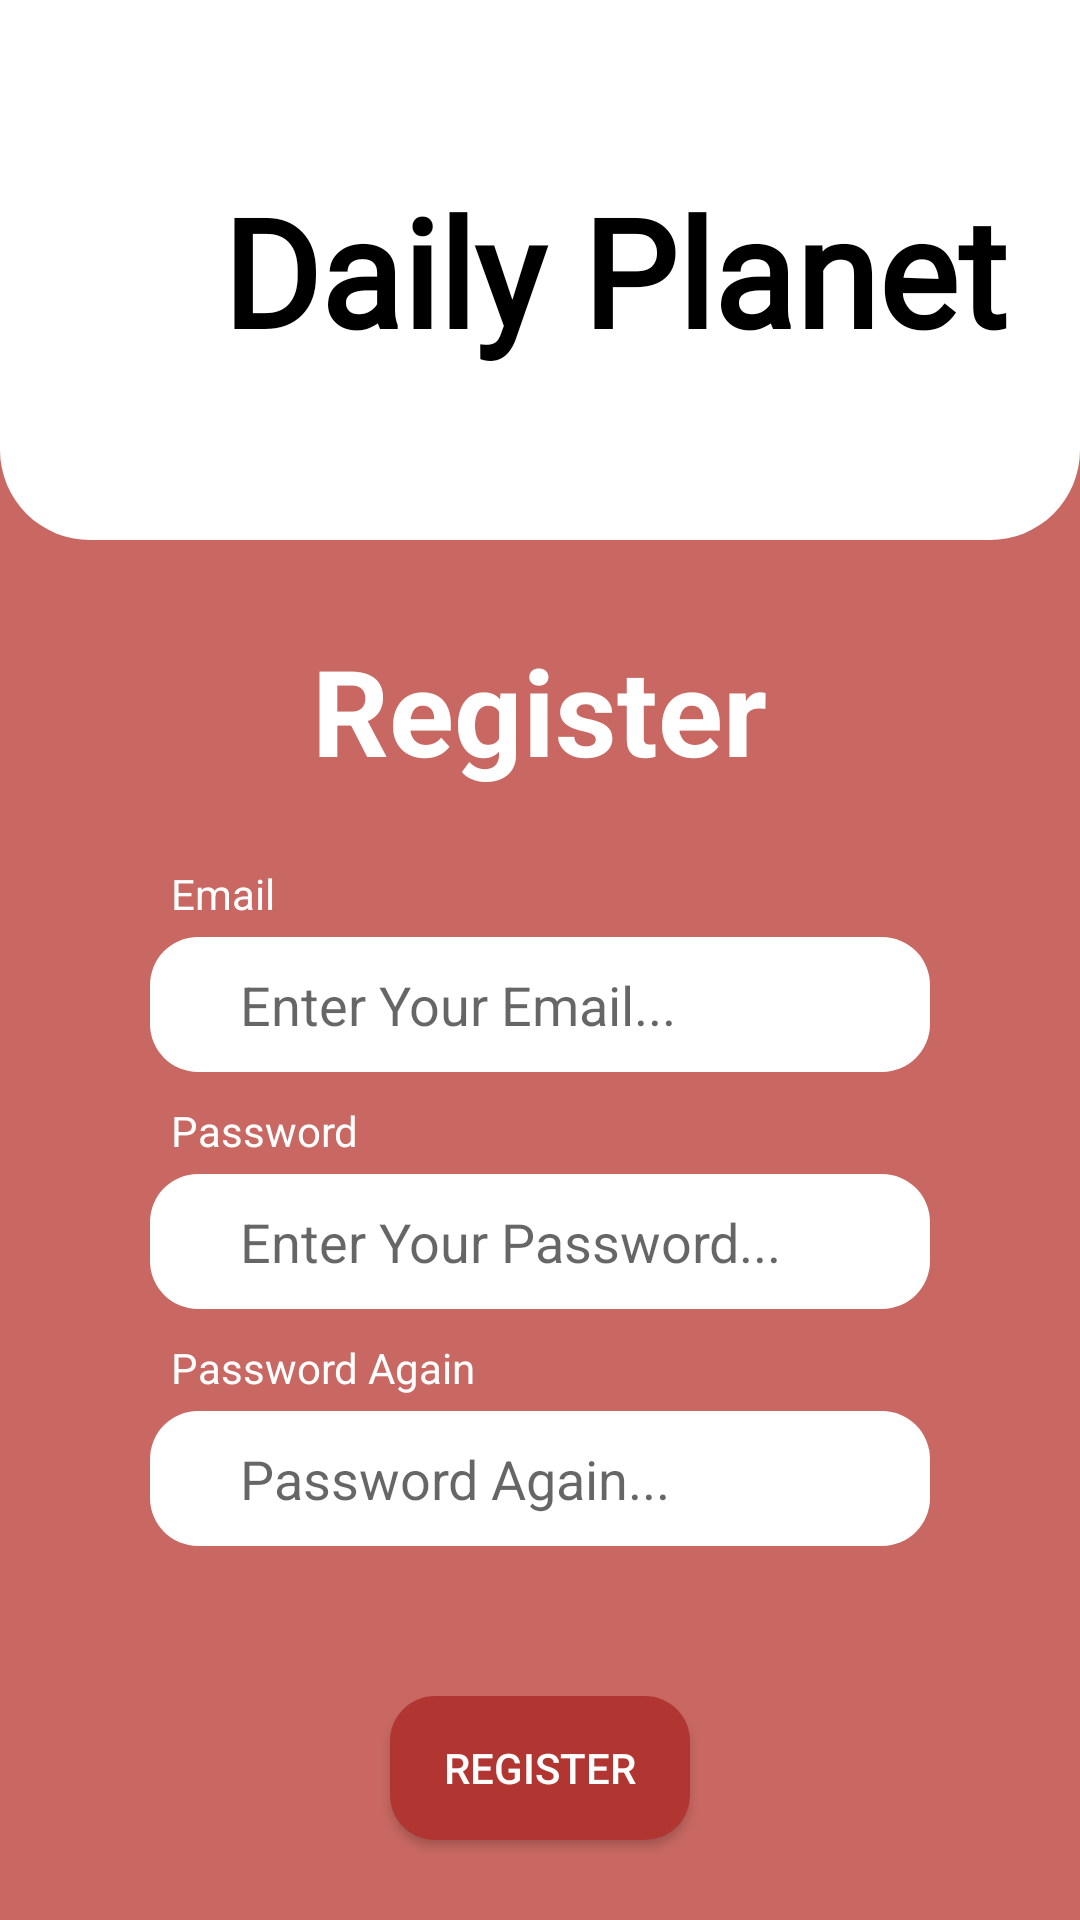

Here is an Android app screen rendered from its layout file. Give the layout XML and the strings, colors and styles it references.
<!-- AndroidManifest.xml: application theme Theme.NewApplication -->
<!-- res/layout/activity_register.xml -->
<?xml version="1.0" encoding="utf-8"?>
<LinearLayout xmlns:android="http://schemas.android.com/apk/res/android"
    xmlns:app="http://schemas.android.com/apk/res-auto"
    xmlns:tools="http://schemas.android.com/tools"
    android:layout_width="match_parent"
    android:background="@color/app_red2"
    android:layout_height="match_parent"
    android:orientation="vertical"
    tools:context=".RegisterActivity">
    <FrameLayout
        android:layout_width="match_parent"
        android:layout_height="180dp"
        android:background="@drawable/login_register_white_background">
        <LinearLayout
            android:layout_width="wrap_content"
            android:layout_height="wrap_content"
            android:layout_gravity="center"
            android:orientation="horizontal">
            <ImageView
                android:layout_width="50dp"
                android:layout_height="50dp"
                android:layout_gravity="center"
                android:src="@drawable/worldwide">
            </ImageView>
            <TextView
                android:layout_width="wrap_content"
                android:layout_height="wrap_content"
                android:text="Daily Planet"
                android:fontFamily="@font/berkshire_swash"
                android:textColor="@color/black"
                android:textSize="50dp"
                android:layout_gravity="center"
                android:textStyle="bold">
            </TextView>
        </LinearLayout>
    </FrameLayout>
    <TextView
        android:layout_width="wrap_content"
        android:layout_height="wrap_content"
        android:text="Register"
        android:layout_marginTop="30dp"
        android:textColor="@color/white"
        android:textSize="40dp"
        android:textStyle="bold"
        android:layout_gravity="center">
    </TextView>
    <LinearLayout
        android:layout_marginTop="25dp"
        android:layout_width="match_parent"
        android:layout_marginHorizontal="50dp"
        android:layout_height="wrap_content"
        android:orientation="vertical"
        android:layout_gravity="center">
        <TextView
            android:layout_marginLeft="7dp"
            android:layout_width="wrap_content"
            android:layout_height="wrap_content"
            android:text="Email"
            android:textColor="@color/white">
        </TextView>
        <EditText
            android:id="@+id/emailEditText"
            android:layout_marginTop="5dp"
            android:layout_width="match_parent"
            android:layout_height="45dp"
            android:paddingStart="30dp"
            android:textColor="@color/black"
            android:hint="Enter Your Email..."
            android:background="@drawable/edittext_background">
        </EditText>
    </LinearLayout>
    <LinearLayout
        android:layout_marginTop="10dp"
        android:layout_width="match_parent"
        android:layout_marginHorizontal="50dp"
        android:layout_height="wrap_content"
        android:orientation="vertical"
        android:layout_gravity="center">
        <TextView
            android:layout_width="wrap_content"
            android:layout_height="wrap_content"
            android:text="Password"
            android:layout_marginLeft="7dp"
            android:textColor="@color/white">
        </TextView>
        <EditText
            android:id="@+id/passwordEditText"
            android:layout_marginTop="5dp"
            android:layout_width="match_parent"
            android:layout_height="45dp"
            android:paddingStart="30dp"
            android:inputType="textPassword"
            android:textColor="@color/black"
            android:hint="Enter Your Password..."
            android:background="@drawable/edittext_background">
        </EditText>
    </LinearLayout>
    <LinearLayout
        android:layout_marginTop="10dp"
        android:layout_width="match_parent"
        android:layout_marginHorizontal="50dp"
        android:layout_height="wrap_content"
        android:orientation="vertical"
        android:layout_gravity="center">
        <TextView
            android:layout_width="wrap_content"
            android:layout_height="wrap_content"
            android:text="Password Again"
            android:layout_marginLeft="7dp"
            android:textColor="@color/white">
        </TextView>
        <EditText
            android:id="@+id/passwordAgainEditText"
            android:layout_marginTop="5dp"
            android:layout_width="match_parent"
            android:layout_height="45dp"
            android:paddingStart="30dp"
            android:textColor="@color/black"
            android:inputType="textPassword"
            android:hint="Password Again..."
            android:background="@drawable/edittext_background">
        </EditText>
    </LinearLayout>
    <androidx.appcompat.widget.AppCompatButton
        android:id="@+id/registerButton"
        android:layout_marginTop="50dp"
        android:layout_width="match_parent"
        android:layout_marginHorizontal="130dp"
        android:layout_height="wrap_content"
        android:background="@drawable/url_button"
        android:text="Regıster"
        android:elevation="10dp"
        android:textColor="@color/white"
        android:layout_gravity="center">
    </androidx.appcompat.widget.AppCompatButton>
    <LinearLayout
        android:layout_width="wrap_content"
        android:layout_height="wrap_content"
        android:layout_marginTop="25dp"
        android:orientation="horizontal"
        android:layout_gravity="center">
        <TextView
            android:layout_width="wrap_content"
            android:layout_height="wrap_content"
            android:textColor="@color/white"
            android:text="Already have an account?">
        </TextView>
        <TextView
            android:id="@+id/alreadyAccountText"
            android:clickable="true"
            android:layout_width="wrap_content"
            android:layout_height="wrap_content"
            android:textColor="@color/white"
            android:layout_marginLeft="3dp"
            android:text="Sign In"
            android:textStyle="bold">
        </TextView>
    </LinearLayout>




</LinearLayout>
<!-- resources referenced by this layout -->
<resources>
  <color name="app_red2">#C96862</color>
  <color name="black">#FF000000</color>
  <color name="white">#FFFFFFFF</color>
  <!-- drawable edittext_background (drawable) -->
  <?xml version="1.0" encoding="utf-8"?>
  <shape android:shape="rectangle"
      xmlns:android="http://schemas.android.com/apk/res/android">
      <solid android:color="@color/white"/>
      <corners android:radius="16dp">
      </corners>
  </shape>
  <!-- drawable login_register_white_background (drawable) -->
  <?xml version="1.0" encoding="utf-8"?>
  <shape xmlns:android="http://schemas.android.com/apk/res/android">
      <solid android:color="@color/white"/>
      <corners
          android:bottomRightRadius="30dp"
          android:bottomLeftRadius="30dp">
      </corners>
  </shape>
  <!-- drawable url_button (drawable) -->
  <?xml version="1.0" encoding="utf-8"?>
  <shape android:shape="rectangle"
      xmlns:android="http://schemas.android.com/apk/res/android">
      <solid android:color="@color/app_red3"/>
      <corners
          android:radius="15dp">
      </corners>
  </shape>
  <style name="Theme.NewApplication" parent="Theme.MaterialComponents.DayNight.DarkActionBar">
          
          <item name="colorPrimary">@color/purple_500</item>
          <item name="colorPrimaryVariant">@color/purple_700</item>
          <item name="colorOnPrimary">@color/white</item>
          
          <item name="colorSecondary">@color/teal_200</item>
          <item name="colorSecondaryVariant">@color/teal_700</item>
          <item name="colorOnSecondary">@color/black</item>
          
          <item name="android:statusBarColor" tools:targetApi="l">?attr/colorPrimaryVariant</item>
          
          <item name="windowActionBar">false</item>
          <item name="windowNoTitle">true</item>
      </style>
  <color name="app_red3">#B13631</color>
  <color name="purple_500">#FF6200EE</color>
  <color name="purple_700">#FF3700B3</color>
  <color name="teal_200">#FF03DAC5</color>
  <color name="teal_700">#FF018786</color>
</resources>
